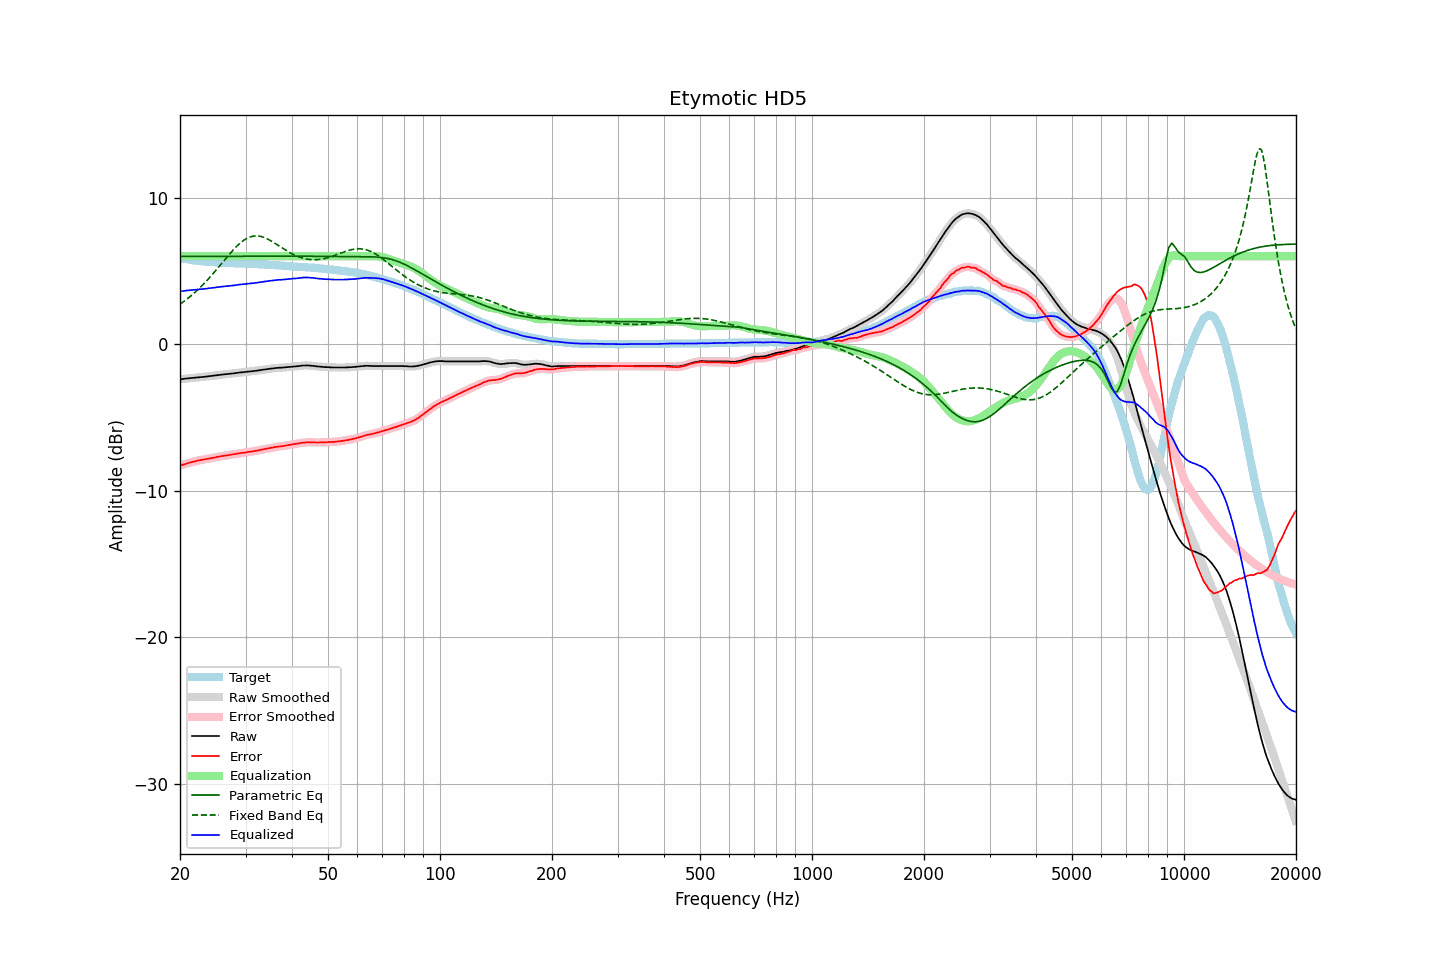

The table this chart was drawn from, first rows:
frequency, raw, error, smoothed, error_smoothed, equalization, parametric_eq, fixed_band_eq, equalized_raw, equalized_smoothed, target
20.00, -2.40, -8.29, -2.40, -8.29, 6.00, 5.98, 2.72, 3.60, 3.60, 5.90
20.20, -2.39, -8.25, -2.38, -8.25, 6.00, 5.98, 2.80, 3.61, 3.62, 5.86
20.40, -2.38, -8.22, -2.37, -8.22, 6.00, 5.98, 2.88, 3.62, 3.63, 5.84
20.61, -2.36, -8.18, -2.36, -8.18, 6.00, 5.98, 2.96, 3.64, 3.64, 5.82
20.81, -2.35, -8.15, -2.35, -8.15, 6.00, 5.98, 3.05, 3.65, 3.65, 5.80
21.02, -2.34, -8.12, -2.34, -8.12, 6.00, 5.98, 3.13, 3.66, 3.66, 5.78
21.23, -2.33, -8.09, -2.33, -8.09, 6.00, 5.98, 3.22, 3.67, 3.67, 5.76
21.44, -2.32, -8.06, -2.32, -8.06, 6.00, 5.98, 3.31, 3.68, 3.68, 5.74
21.66, -2.31, -8.03, -2.31, -8.03, 6.00, 5.98, 3.41, 3.69, 3.69, 5.72
21.87, -2.30, -8.01, -2.30, -8.00, 6.00, 5.98, 3.50, 3.70, 3.70, 5.71
22.09, -2.29, -7.98, -2.28, -7.98, 6.00, 5.99, 3.60, 3.71, 3.72, 5.69
22.31, -2.27, -7.95, -2.27, -7.95, 6.00, 5.99, 3.71, 3.73, 3.73, 5.68
22.54, -2.26, -7.93, -2.26, -7.92, 6.00, 5.99, 3.81, 3.74, 3.74, 5.67
22.76, -2.25, -7.90, -2.25, -7.90, 6.00, 5.99, 3.92, 3.75, 3.75, 5.66
22.99, -2.24, -7.88, -2.24, -7.88, 6.00, 5.99, 4.03, 3.76, 3.76, 5.65
23.22, -2.23, -7.86, -2.23, -7.86, 6.00, 5.99, 4.14, 3.77, 3.77, 5.64
23.45, -2.22, -7.84, -2.22, -7.84, 6.00, 5.99, 4.25, 3.78, 3.78, 5.63
23.69, -2.21, -7.82, -2.20, -7.82, 6.00, 5.99, 4.37, 3.79, 3.80, 5.62
23.92, -2.19, -7.80, -2.19, -7.80, 6.00, 5.99, 4.49, 3.81, 3.81, 5.61
24.16, -2.18, -7.78, -2.18, -7.78, 6.00, 5.99, 4.61, 3.82, 3.82, 5.60
24.40, -2.17, -7.77, -2.16, -7.76, 6.00, 5.99, 4.74, 3.83, 3.84, 5.60
24.65, -2.15, -7.74, -2.15, -7.74, 6.00, 5.99, 4.87, 3.85, 3.85, 5.59
24.89, -2.14, -7.73, -2.13, -7.72, 6.00, 5.99, 4.99, 3.86, 3.87, 5.59
25.14, -2.12, -7.70, -2.12, -7.70, 6.00, 5.99, 5.12, 3.88, 3.88, 5.58
25.39, -2.11, -7.67, -2.11, -7.68, 6.00, 5.99, 5.25, 3.89, 3.89, 5.57
25.65, -2.10, -7.66, -2.09, -7.66, 6.00, 5.99, 5.39, 3.90, 3.91, 5.57
25.91, -2.08, -7.63, -2.08, -7.64, 6.00, 5.99, 5.52, 3.92, 3.92, 5.56
26.16, -2.07, -7.62, -2.07, -7.62, 6.00, 5.99, 5.65, 3.93, 3.93, 5.56
26.43, -2.06, -7.61, -2.06, -7.61, 6.00, 5.99, 5.78, 3.94, 3.94, 5.55
26.69, -2.05, -7.59, -2.05, -7.59, 6.00, 5.99, 5.91, 3.95, 3.95, 5.54
26.96, -2.04, -7.58, -2.04, -7.58, 6.00, 6.00, 6.04, 3.96, 3.96, 5.54
27.23, -2.03, -7.56, -2.02, -7.56, 6.00, 6.00, 6.17, 3.97, 3.98, 5.53
27.50, -2.01, -7.54, -2.01, -7.54, 6.00, 6.00, 6.29, 3.99, 3.99, 5.53
27.77, -2.00, -7.52, -2.00, -7.52, 6.00, 6.00, 6.41, 4.00, 4.00, 5.53
28.05, -1.99, -7.50, -1.98, -7.50, 6.00, 6.00, 6.53, 4.01, 4.02, 5.52
28.33, -1.97, -7.48, -1.97, -7.48, 6.00, 6.00, 6.64, 4.03, 4.03, 5.52
28.62, -1.96, -7.47, -1.95, -7.46, 6.00, 6.00, 6.75, 4.04, 4.05, 5.51
28.90, -1.94, -7.44, -1.94, -7.44, 6.00, 6.00, 6.85, 4.06, 4.06, 5.50
29.19, -1.93, -7.43, -1.93, -7.43, 6.00, 6.00, 6.95, 4.07, 4.07, 5.50
29.48, -1.92, -7.41, -1.92, -7.41, 6.00, 6.00, 7.03, 4.08, 4.08, 5.50
29.78, -1.91, -7.40, -1.91, -7.40, 6.00, 6.00, 7.11, 4.09, 4.09, 5.50
30.08, -1.90, -7.39, -1.89, -7.38, 6.00, 6.00, 7.18, 4.10, 4.11, 5.49
30.38, -1.88, -7.36, -1.88, -7.37, 6.00, 6.00, 7.24, 4.12, 4.12, 5.48
30.68, -1.87, -7.35, -1.87, -7.35, 6.00, 6.00, 7.29, 4.13, 4.13, 5.48
30.99, -1.86, -7.34, -1.86, -7.33, 6.00, 6.00, 7.33, 4.14, 4.14, 5.48
31.30, -1.85, -7.32, -1.85, -7.32, 6.00, 6.00, 7.35, 4.15, 4.15, 5.48
31.61, -1.84, -7.30, -1.83, -7.30, 6.00, 6.00, 7.38, 4.16, 4.17, 5.46
31.93, -1.82, -7.28, -1.82, -7.28, 6.00, 6.00, 7.38, 4.18, 4.18, 5.46
32.24, -1.81, -7.27, -1.80, -7.26, 6.00, 6.00, 7.38, 4.19, 4.20, 5.46
32.57, -1.79, -7.23, -1.79, -7.24, 6.00, 6.00, 7.37, 4.21, 4.21, 5.45
32.89, -1.78, -7.22, -1.77, -7.22, 6.00, 6.00, 7.36, 4.22, 4.23, 5.44
33.22, -1.76, -7.20, -1.76, -7.19, 6.00, 6.00, 7.33, 4.24, 4.24, 5.44
33.55, -1.74, -7.17, -1.74, -7.17, 6.00, 6.00, 7.29, 4.26, 4.26, 5.43
33.89, -1.73, -7.15, -1.72, -7.15, 6.00, 6.00, 7.25, 4.27, 4.28, 5.43
34.23, -1.71, -7.13, -1.71, -7.13, 6.00, 6.00, 7.20, 4.29, 4.29, 5.42
34.57, -1.70, -7.11, -1.69, -7.11, 6.00, 6.00, 7.14, 4.30, 4.31, 5.41
34.92, -1.68, -7.08, -1.68, -7.09, 6.00, 6.00, 7.09, 4.32, 4.32, 5.41
35.27, -1.67, -7.07, -1.67, -7.07, 6.00, 6.00, 7.02, 4.33, 4.33, 5.40
35.62, -1.66, -7.05, -1.65, -7.05, 6.00, 6.00, 6.96, 4.34, 4.35, 5.39
35.97, -1.64, -7.02, -1.64, -7.03, 6.00, 6.00, 6.89, 4.36, 4.36, 5.39
... 635 more rows
